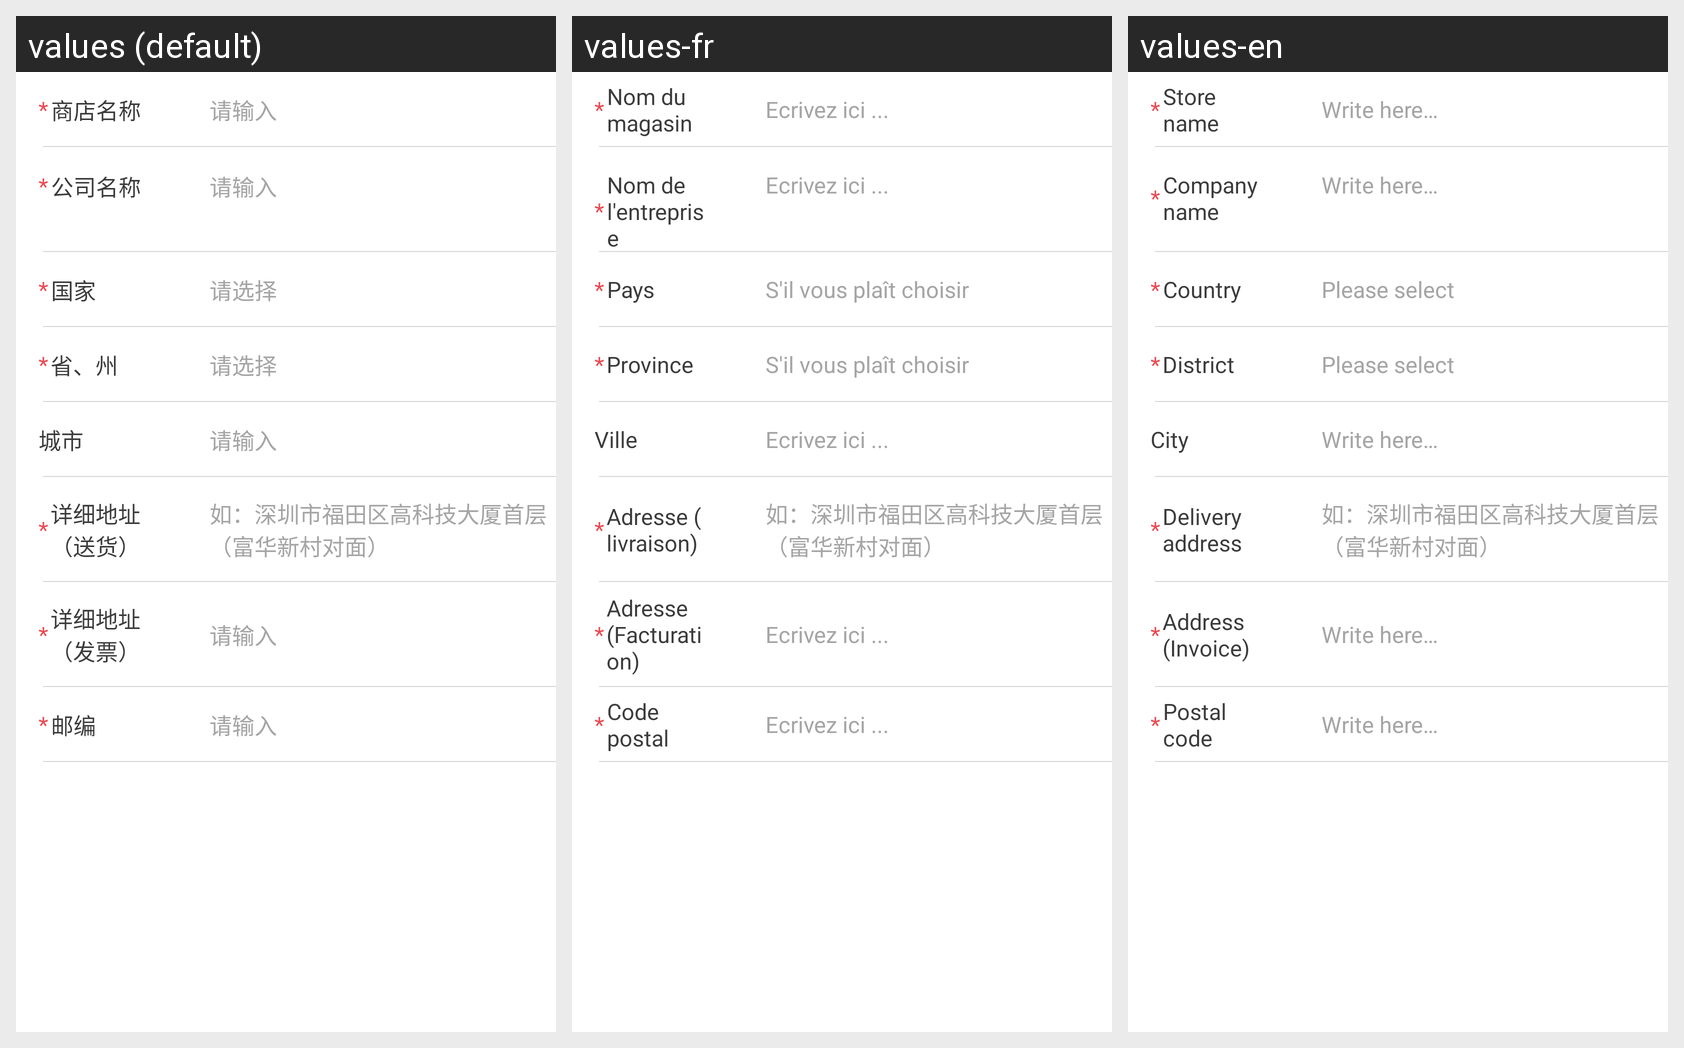

Locale-by-locale string values for the Android screen shown in this grid:
Android screen res/layout/holder_edit_adress_two.xml rendered under 3 locales, left to right: values (default), values-fr, values-en. Device: Nexus 5 (rendered at 1080×1920; each locale shown at half size, 540×960, under a caption strip naming it); theme transTheme.
Other locales in the repository, not shown: values-es, values-it, values-zh.
Strings drawn on this screen, with the default value and each locale's value (text and hints the layout hard-codes, and strings that could not be matched under every locale, appear in the picture but are not listed):

sdmc
  values: 商店名称
  values-fr: Nom du magasin
  values-en: Store name

qsr
  values: 请输入
  values-fr: Ecrivez ici ...
  values-en: Write here…

gsmc
  values: 公司名称
  values-fr: Nom de l'entreprise
  values-en: Company name

gj
  values: 国家
  values-fr: Pays
  values-en: Country

qxz
  values: 请选择
  values-fr: S'il vous plaît choisir
  values-en: Please select

zs
  values: 省、州
  values-fr: Province
  values-en: District

city
  values: 城市
  values-fr: Ville
  values-en: City

sh_xxdz
  values: 详细地址（送货）
  values-fr: Adresse (livraison)
  values-en: Delivery address

fp_xxdz
  values: 详细地址（发票）
  values-fr: Adresse (Facturation)
  values-en: Address (Invoice)

yb
  values: 邮编
  values-fr: Code postal
  values-en: Postal code
